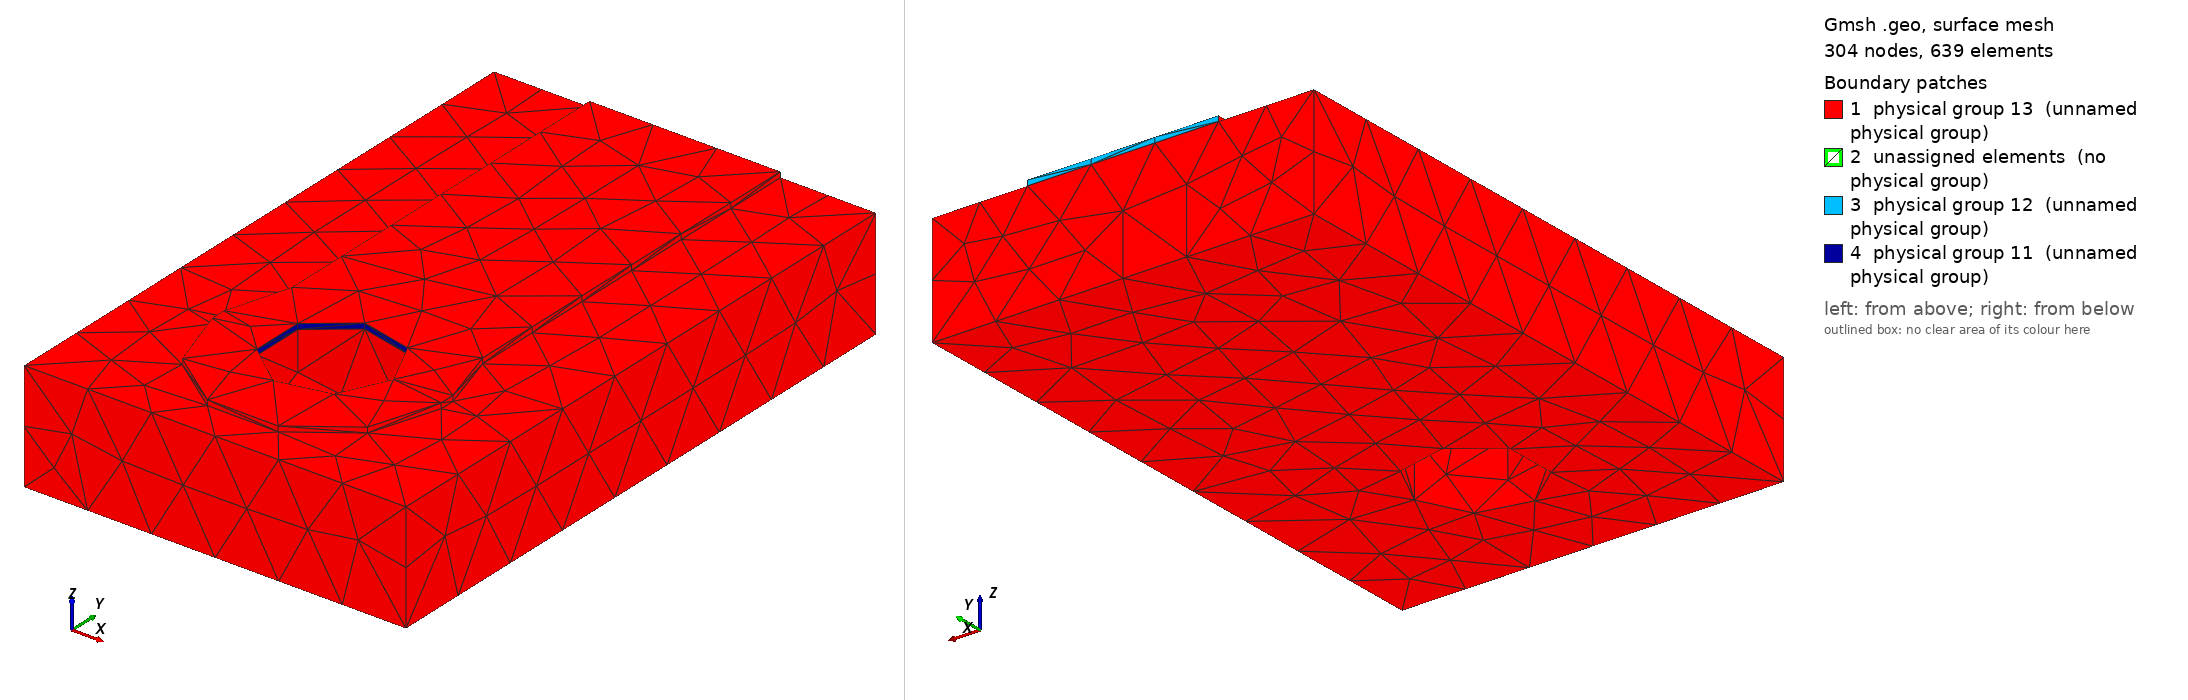

Gmsh geometry script, surface-meshed: 304 nodes, 639 surface elements. Boundary patches (legend numbers): 1 physical group 13 (unnamed physical group), 2 unassigned elements (no physical group), 3 physical group 12 (unnamed physical group), 4 physical group 11 (unnamed physical group). Left view from above one corner, right view from below the opposite corner. Legend entries are the model's physical surfaces; 'unassigned elements' are surfaces in no physical group. The drawing asked Gmsh for element sizes between 1% and 20% of the model's largest extent; the script's own settings can give other sizes.

=== neck.geo (drawn) ===
SetFactory("OpenCASCADE");
Geometry.OCCBooleanPreserveNumbering = 1;
Mesh.MshFileVersion = 2.2;
Mesh.ElementOrder = 1;
Mesh.CharacteristicLengthMin = 0.00015;
Mesh.CharacteristicLengthMax = 0.00015;
// Coordinates in metres. Native trace direction localized to +Y.
Rectangle(1) = {-0.0015, -0.00010000000000000005, 0.00144, 0.003, 0.0002000000000000001};
Disk(2)={0,-0.00010000000000000005, 0.00144,0.0015,0.0015};
Disk(3)={0,0.00010000000000000005, 0.00144,0.0015,0.0015};
pad[]=BooleanUnion{Surface{1};Delete;}{Surface{2,3};Delete;};
trace=news; Rectangle(trace)={-0.00125,0,0.00144,0.0025,0.006};
face[]=BooleanUnion{Surface{pad[]};Delete;}{Surface{trace};Delete;};
cu[]=Extrude{0,0,0.00007}{Surface{face[]};};
substrate=newv; Box(substrate)={-0.0025,-0.002,0,0.005,0.008,0.00144};
hole=newv; Cylinder(hole)={0,0,-0.0001,0,0,0.002,0.0008};
solids[]=BooleanDifference{Volume{cu[1],substrate};Delete;}{Volume{hole};Delete;};
joined[]=BooleanFragments{Volume{solids[]};Delete;}{};
eps=1e-6;
copper[]=Volume In BoundingBox{-0.0025-eps,-0.002-eps,0.00144-eps,0.0025+eps,0.006+eps,0.00151+eps};
fr4[]=Volume In BoundingBox{-0.0025-eps,-0.002-eps,-eps,0.0025+eps,0.006+eps,0.00144+eps};
terminal[]=Surface In BoundingBox{-0.0008-eps,-0.0008-eps,0.00144-eps,0.0008+eps,0.0008+eps,0.00151+eps};
far[]=Surface In BoundingBox{-0.00125-eps,0.006-eps,0.00144-eps,0.00125+eps,0.006+eps,0.00151+eps};
outer[]=CombinedBoundary{Volume{joined[]};};
outer[]=Abs(outer[]);
outer[]-={terminal[],far[]};
Physical Volume(1)={copper[]};
Physical Volume(2)={fr4[]};
Physical Surface(11)={terminal[]};
Physical Surface(12)={far[]};
Physical Surface(13)={outer[]};
